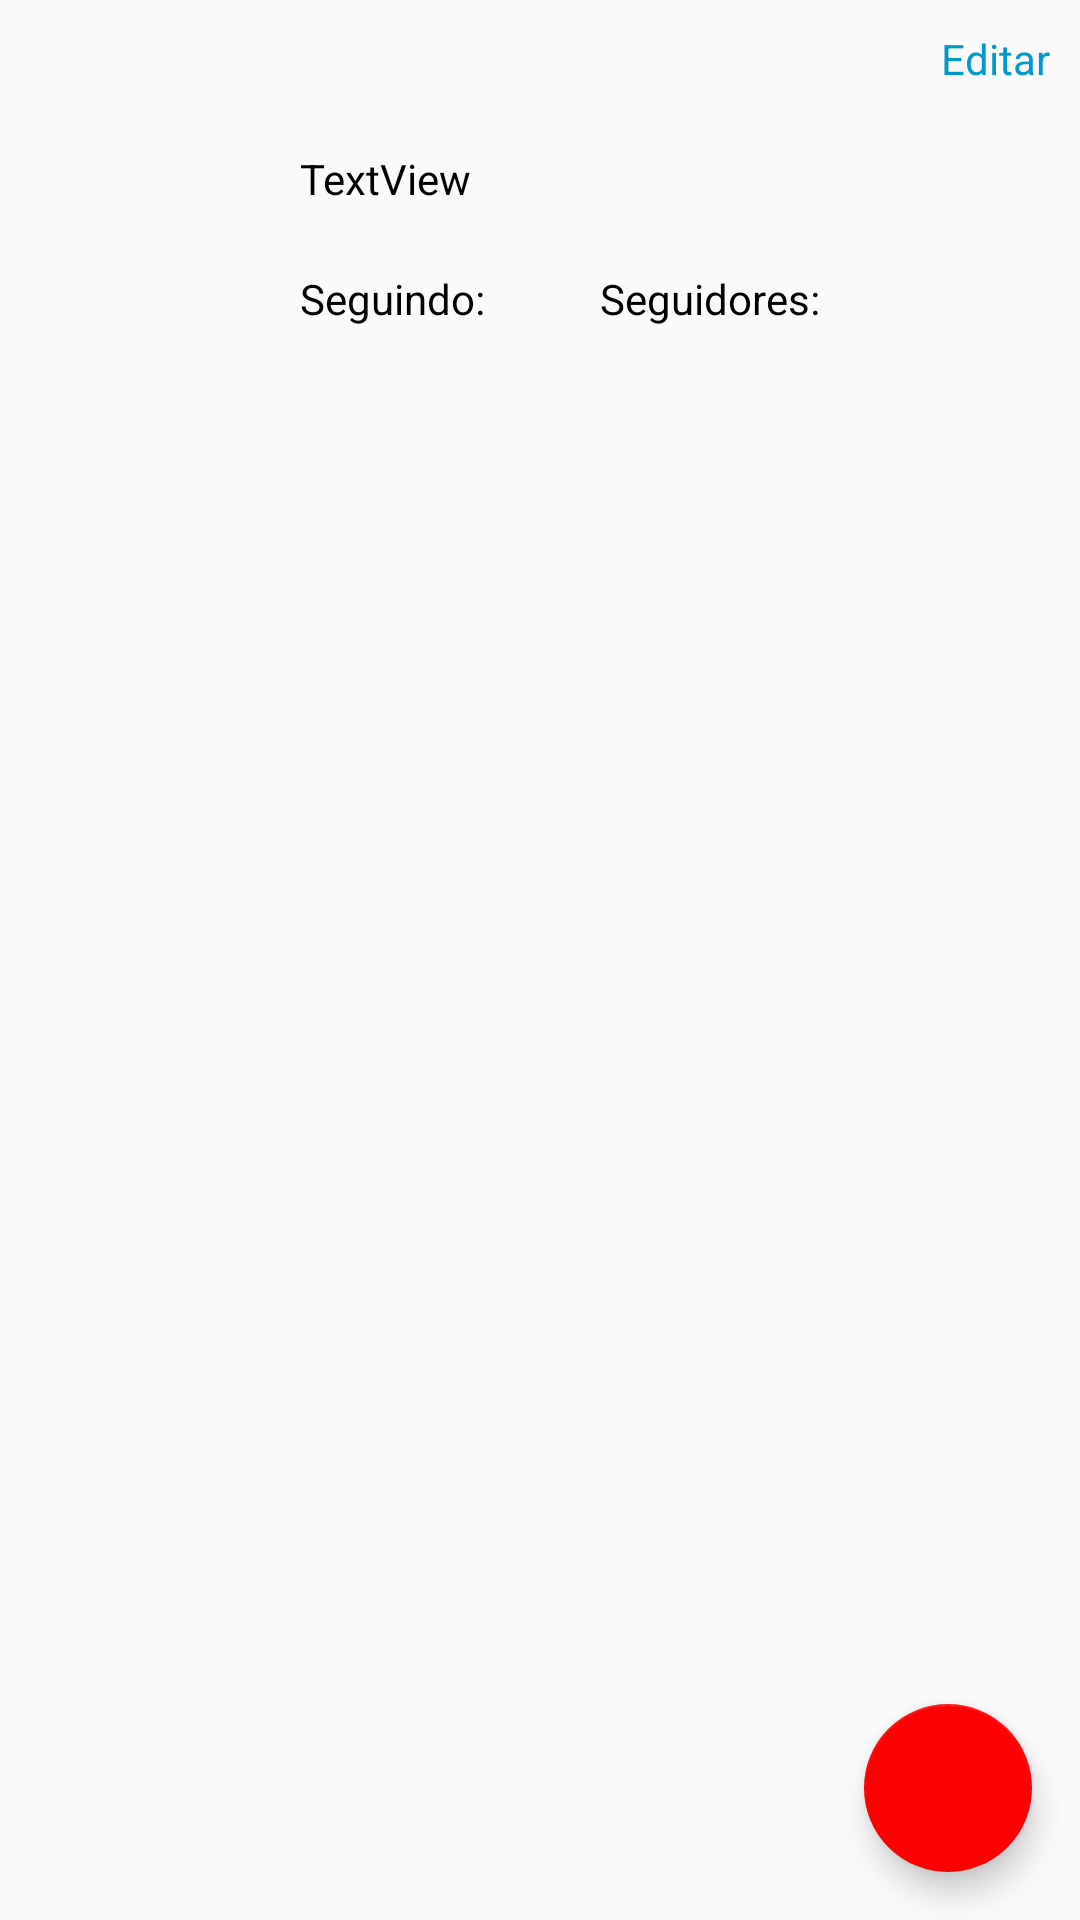

Write the Android layout XML for this screen, with the resource values it uses.
<!-- AndroidManifest.xml: application theme AppTheme -->
<!-- res/layout/activity_perfil_usuario.xml -->
<?xml version="1.0" encoding="utf-8"?>
<android.support.design.widget.CoordinatorLayout xmlns:android="http://schemas.android.com/apk/res/android"
    xmlns:app="http://schemas.android.com/apk/res-auto"
    xmlns:tools="http://schemas.android.com/tools"
    android:layout_width="match_parent"
    android:layout_height="match_parent"
    tools:context="com.example.leonardomoraes.myapplication.PerfilUsuarioActivity">


    <ImageView
        android:id="@+id/imageView"
        android:layout_width="60dp"
        android:layout_height="60dp"
        android:layout_alignParentStart="true"
        android:layout_alignParentTop="true"
        android:layout_marginStart="25dp"
        android:layout_marginTop="46dp"
        android:layout_weight="1"
        app:srcCompat="@drawable/googleg_standard_color_18" />

    <TextView
        android:id="@+id/tv_nome_act_perfil_usuario"
        android:layout_width="wrap_content"
        android:layout_height="wrap_content"
        android:layout_marginLeft="100dp"
        android:layout_marginTop="50dp"
        android:text="TextView"
        android:textColor="@android:color/black" />

    <TextView
        android:id="@+id/tv_seguidores_act_perfil_usuario"
        android:layout_width="wrap_content"
        android:layout_height="wrap_content"
        android:layout_marginLeft="200dp"
        android:layout_marginTop="90dp"
        android:text="@string/seguidores"
        android:textColor="@android:color/black" />

    <TextView
        android:id="@+id/tv_seguindo_act_perfil_usuario"
        android:layout_width="wrap_content"
        android:layout_height="wrap_content"
        android:layout_marginLeft="100dp"
        android:layout_marginTop="90dp"
        android:text="@string/seguindo"
        android:textColor="@android:color/black" />

    <android.support.v7.widget.RecyclerView
        android:id="@+id/recycler_view_usuario"
        android:layout_width="match_parent"
        android:layout_height="440dp"
        android:layout_gravity="bottom"
        android:scrollbars="vertical" />

    <android.support.design.widget.FloatingActionButton
        android:id="@+id/fab_adicionarReceita_Act_perfil"
        android:layout_width="wrap_content"
        android:layout_height="wrap_content"
        android:layout_margin="16dp"
        android:background="@color/colorPrimary"
        android:clickable="true"
        android:src="@drawable/ic_add"
        app:fabSize="normal"
        app:layout_anchor="@+id/recycler_view_usuario"
        app:layout_anchorGravity="bottom|right" />

    <TextView
        android:id="@+id/editar"
        android:layout_width="wrap_content"
        android:layout_height="wrap_content"
        android:layout_gravity="end"
        android:layout_marginEnd="10dp"
        android:layout_marginTop="10dp"
        android:clickable="true"
        android:text="@string/editar"
        android:textColor="@android:color/holo_blue_dark" />

</android.support.design.widget.CoordinatorLayout>
<!-- resources referenced by this layout -->
<resources>
  <color name="colorPrimary">#ff0000</color>
  <string name="editar">Editar</string>
  <string name="seguidores">Seguidores: </string>
  <string name="seguindo">Seguindo: </string>
  <style name="AppTheme" parent="Theme.AppCompat.Light.NoActionBar">
          
          <item name="colorPrimary">@color/colorPrimary</item>
          <item name="colorPrimaryDark">@color/colorPrimaryDark</item>
          <item name="colorAccent">@color/colorAccent</item>
          <item name="colorControlActivated">@color/white</item>
          <item name="colorControlNormal">@color/colorPrimaryDark2</item>
          <item name="android:textColorHint">@color/colorPrimaryDark2</item>
      </style>
  <color name="colorPrimaryDark">#ce2121</color>
  <color name="colorAccent">#ff0000</color>
  <color name="white">#ffffff</color>
  <color name="colorPrimaryDark2">#b30000</color>
</resources>
